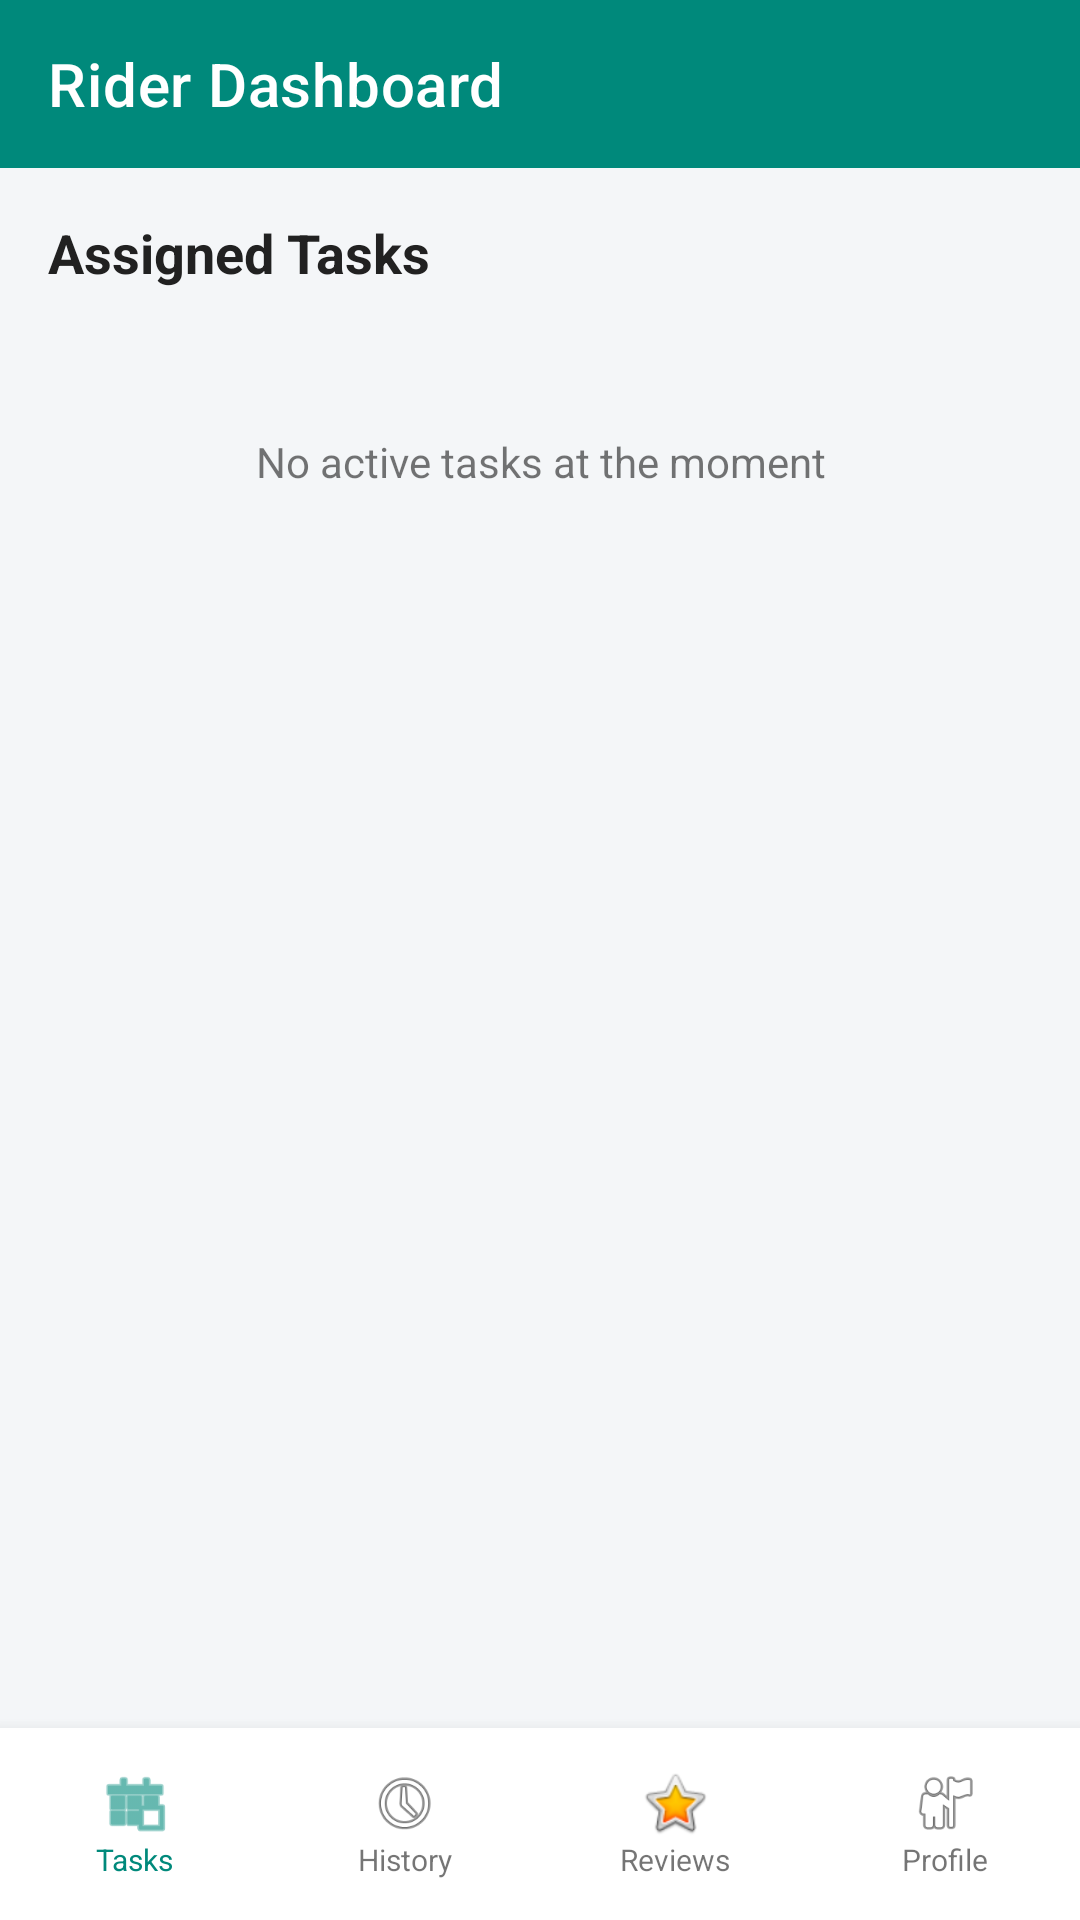

The Android layout XML behind this screen, and the referenced resources:
<!-- AndroidManifest.xml: application theme Theme.BuyNgo -->
<!-- res/layout/rid_dashboard.xml -->
<?xml version="1.0" encoding="utf-8"?>
<LinearLayout xmlns:android="http://schemas.android.com/apk/res/android"
    xmlns:app="http://schemas.android.com/apk/res-auto"
    android:layout_width="match_parent"
    android:layout_height="match_parent"
    android:orientation="vertical"
    android:background="@color/screen_bg">

    <androidx.appcompat.widget.Toolbar
        android:id="@+id/toolbar"
        android:layout_width="match_parent"
        android:layout_height="?attr/actionBarSize"
        android:background="@color/toolbar_bg"
        app:title="Rider Dashboard"
        app:titleTextColor="@color/toolbar_text" />

    <TextView
        android:layout_width="wrap_content"
        android:layout_height="wrap_content"
        android:text="Assigned Tasks"
        android:textSize="18sp"
        android:textStyle="bold"
        android:textColor="@color/text_dark"
        android:padding="16dp" />

    <TextView
        android:id="@+id/txtNoActiveTask"
        android:layout_width="match_parent"
        android:layout_height="wrap_content"
        android:text="No active tasks at the moment"
        android:gravity="center"
        android:padding="32dp"
        android:visibility="visible" />

    <ScrollView
        android:layout_width="match_parent"
        android:layout_height="0dp"
        android:layout_weight="1">

        <LinearLayout
            android:id="@+id/ordersContainer"
            android:layout_width="match_parent"
            android:layout_height="wrap_content"
            android:orientation="vertical"
            android:paddingStart="12dp"
            android:paddingEnd="12dp"
            android:paddingTop="8dp"
            android:paddingBottom="8dp" />

    </ScrollView>

    <LinearLayout
        android:layout_width="match_parent"
        android:layout_height="64dp"
        android:orientation="horizontal"
        android:background="@color/white"
        android:elevation="8dp">
        <LinearLayout
            android:id="@+id/navDashboard"
            android:layout_width="0dp"
            android:layout_height="match_parent"
            android:layout_weight="1"
            android:orientation="vertical"
            android:gravity="center">
            <ImageView
                android:layout_width="24dp"
                android:layout_height="24dp"
                android:src="@android:drawable/ic_menu_today"
                app:tint="@color/primary_green" />
            <TextView
                android:layout_width="wrap_content"
                android:layout_height="wrap_content"
                android:text="Tasks"
                android:textSize="10sp"
                android:textColor="@color/primary_green" />
        </LinearLayout>
        <LinearLayout
            android:id="@+id/navHistory"
            android:layout_width="0dp"
            android:layout_height="match_parent"
            android:layout_weight="1"
            android:orientation="vertical"
            android:gravity="center">
            <ImageView
                android:layout_width="24dp"
                android:layout_height="24dp"
                android:src="@android:drawable/ic_menu_recent_history" />
            <TextView
                android:layout_width="wrap_content"
                android:layout_height="wrap_content"
                android:text="History"
                android:textSize="10sp" />
        </LinearLayout>
        <LinearLayout
            android:id="@+id/navReviews"
            android:layout_width="0dp"
            android:layout_height="match_parent"
            android:layout_weight="1"
            android:orientation="vertical"
            android:gravity="center">
            <ImageView
                android:layout_width="24dp"
                android:layout_height="24dp"
                android:src="@android:drawable/btn_star_big_on" />
            <TextView
                android:layout_width="wrap_content"
                android:layout_height="wrap_content"
                android:text="Reviews"
                android:textSize="10sp" />
        </LinearLayout>
        <LinearLayout
            android:id="@+id/navProfile"
            android:layout_width="0dp"
            android:layout_height="match_parent"
            android:layout_weight="1"
            android:orientation="vertical"
            android:gravity="center">
            <ImageView
                android:layout_width="24dp"
                android:layout_height="24dp"
                android:src="@android:drawable/ic_menu_myplaces" />
            <TextView
                android:layout_width="wrap_content"
                android:layout_height="wrap_content"
                android:text="Profile"
                android:textSize="10sp" />
        </LinearLayout>
    </LinearLayout>

</LinearLayout>
<!-- resources referenced by this layout -->
<resources>
  <color name="primary_green">#00897B</color>
  <color name="screen_bg">#F4F6F8</color>
  <color name="text_dark">#212121</color>
  <color name="toolbar_bg">#00897B</color>
  <color name="toolbar_text">#FFFFFF</color>
  <color name="white">#FFFFFFFF</color>
  <style name="Theme.BuyNgo" parent="Theme.MaterialComponents.Light.NoActionBar">
          <item name="colorPrimary">@color/toolbar_bg</item>
          <item name="colorPrimaryVariant">@color/primary_green_dark</item>
          <item name="colorOnPrimary">@color/white</item>
          <item name="colorSecondary">@color/primary_green</item>
          <item name="colorSecondaryVariant">@color/primary_green_dark</item>
          <item name="colorOnSecondary">@color/white</item>
          <item name="android:statusBarColor">@color/toolbar_bg</item>
          <item name="android:windowBackground">@color/screen_bg</item>
          <item name="android:navigationBarColor">@color/white</item>
          
          <item name="colorControlActivated">@color/primary_green</item>
          <item name="colorControlNormal">@color/divider</item>
          
          <item name="android:textColorPrimary">@color/text_dark</item>
          <item name="android:textColorSecondary">@color/text_light</item>
      </style>
  <color name="primary_green_dark">#00695C</color>
  <color name="divider">#E0E0E0</color>
  <color name="text_light">#757575</color>
</resources>
